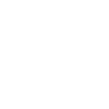
t = 0.00 s
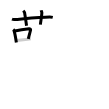
t = 5.20 s
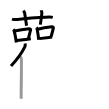
t = 10.40 s
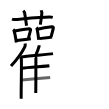
t = 15.60 s
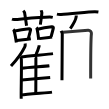
t = 20.80 s
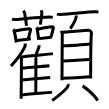
t = 26.00 s

The animated SVG that drew these frames (rendered in a browser with its animation timeline set to each time). Animation: 26 SMIL elements (animate=26); one cycle of 26.00 s.

<svg width="109px" height="109px" viewBox="0 0 px 109px" xmlns="http://www.w3.org/2000/svg" xmlns:xlink="http://www.w3.org/1999/xlink" xml:space="preserve" version="1.1"  baseProfile="full">
<path d="M12,19.23c0.86,0.35,1.87,0.42,2.74,0.35c7.95-0.64,25.82-2.48,34.99-2.53c1.44-0.01,2.31,0.17,3.03,0.34" style="fill:none;stroke:black;stroke-width:3;opacity:0">
  <animate attributeType="CSS" attributeName="opacity" from="0" to="1" begin="0s" dur="1s" repeatCount="0" fill="freeze" />
</path>
<path d="M23.21,10.7c0.94,0.96,1.24,1.25,1.34,1.84c0.94,5.51,1.74,11.19,2,13.19" style="fill:none;stroke:black;stroke-width:3;opacity:0">
  <animate attributeType="CSS" attributeName="opacity" from="0" to="1" begin="1s" dur="1s" repeatCount="0" fill="freeze" />
</path>
<path d="M41.19,10.28c0.15,0.73,0.74,1.75,0.68,2.66c-0.37,5.32-1.12,7.82-1.48,11.79" style="fill:none;stroke:black;stroke-width:3;opacity:0">
  <animate attributeType="CSS" attributeName="opacity" from="0" to="1" begin="2s" dur="1s" repeatCount="0" fill="freeze" />
</path>
<path d="M13.25,29.48c0.25,0.22,0.5,0.41,0.61,0.69c0.86,2.22,1.9,8.34,2.49,12.33" style="fill:none;stroke:black;stroke-width:3;opacity:0">
  <animate attributeType="CSS" attributeName="opacity" from="0" to="1" begin="3s" dur="1s" repeatCount="0" fill="freeze" />
</path>
<path d="M14.8,30.99c5.1-1.16,11.31-1.96,14.23-2.25c1.07-0.11,1.71,0.63,1.56,1.26c-0.63,2.59-1.37,5.25-2.31,8.84" style="fill:none;stroke:black;stroke-width:3;opacity:0">
  <animate attributeType="CSS" attributeName="opacity" from="0" to="1" begin="4s" dur="1s" repeatCount="0" fill="freeze" />
</path>
<path d="M16.47,40.55c3.43-0.33,9.66-1.37,14.37-1.88" style="fill:none;stroke:black;stroke-width:3;opacity:0">
  <animate attributeType="CSS" attributeName="opacity" from="0" to="1" begin="5s" dur="1s" repeatCount="0" fill="freeze" />
</path>
<path d="M36.25,27.57c0.24,0.24,0.48,0.45,0.59,0.75c0.83,2.42,1.32,7.09,1.88,11.43" style="fill:none;stroke:black;stroke-width:3;opacity:0">
  <animate attributeType="CSS" attributeName="opacity" from="0" to="1" begin="6s" dur="1s" repeatCount="0" fill="freeze" />
</path>
<path d="M37.74,29.21c4.88-1.26,11.32-2.16,14.11-2.47c1.02-0.12,1.63,0.69,1.49,1.37c-0.61,2.83-1.31,4.74-2.21,8.64" style="fill:none;stroke:black;stroke-width:3;opacity:0">
  <animate attributeType="CSS" attributeName="opacity" from="0" to="1" begin="7s" dur="1s" repeatCount="0" fill="freeze" />
</path>
<path d="M39.33,38.63c3.28-0.36,8.31-0.98,12.81-1.53" style="fill:none;stroke:black;stroke-width:3;opacity:0">
  <animate attributeType="CSS" attributeName="opacity" from="0" to="1" begin="8s" dur="1s" repeatCount="0" fill="freeze" />
</path>
<path d="M25.18,43.5c0.15,1.13-0.04,2.61-0.51,3.58c-3,6.18-6.8,11.41-13.67,18.92" style="fill:none;stroke:black;stroke-width:3;opacity:0">
  <animate attributeType="CSS" attributeName="opacity" from="0" to="1" begin="9s" dur="1s" repeatCount="0" fill="freeze" />
</path>
<path d="M20.42,56.76c0.52,0.6,0.92,1.91,0.96,2.84c0.31,8.26-0.43,34.85-0.17,39.15" style="fill:none;stroke:black;stroke-width:3;opacity:0">
  <animate attributeType="CSS" attributeName="opacity" from="0" to="1" begin="10s" dur="1s" repeatCount="0" fill="freeze" />
</path>
<path d="M39.09,45.25c0.03,0.47-0.01,1.08-0.11,1.48c-0.64,2.55-1.46,4.52-2.93,7.62" style="fill:none;stroke:black;stroke-width:3;opacity:0">
  <animate attributeType="CSS" attributeName="opacity" from="0" to="1" begin="11s" dur="1s" repeatCount="0" fill="freeze" />
</path>
<path d="M21.23,56.88c6.07-0.73,29.16-2.87,31.76-3.27" style="fill:none;stroke:black;stroke-width:3;opacity:0">
  <animate attributeType="CSS" attributeName="opacity" from="0" to="1" begin="12s" dur="1s" repeatCount="0" fill="freeze" />
</path>
<path d="M35.38,56.87c0.28,0.3,0.51,0.72,0.51,1.25c0,5.36,0.03,26.53-0.14,34.97" style="fill:none;stroke:black;stroke-width:3;opacity:0">
  <animate attributeType="CSS" attributeName="opacity" from="0" to="1" begin="13s" dur="1s" repeatCount="0" fill="freeze" />
</path>
<path d="M22.02,68.14c5.51-0.65,25.02-2.05,27.38-2.4" style="fill:none;stroke:black;stroke-width:3;opacity:0">
  <animate attributeType="CSS" attributeName="opacity" from="0" to="1" begin="14s" dur="1s" repeatCount="0" fill="freeze" />
</path>
<path d="M21.83,80.01c5.81-0.54,25.85-2.18,28.35-2.47" style="fill:none;stroke:black;stroke-width:3;opacity:0">
  <animate attributeType="CSS" attributeName="opacity" from="0" to="1" begin="15s" dur="1s" repeatCount="0" fill="freeze" />
</path>
<path d="M21.35,94.88C27.19,94.1,49.5,92.55,52,92.13" style="fill:none;stroke:black;stroke-width:3;opacity:0">
  <animate attributeType="CSS" attributeName="opacity" from="0" to="1" begin="16s" dur="1s" repeatCount="0" fill="freeze" />
</path>
<path d="M56.95,14.12c1.07,0.28,3.03,0.32,4.1,0.28c8.84-0.33,26.72-2.52,33.6-2.65c1.78-0.03,2.85,0.14,3.75,0.28" style="fill:none;stroke:black;stroke-width:3;opacity:0">
  <animate attributeType="CSS" attributeName="opacity" from="0" to="1" begin="17s" dur="1s" repeatCount="0" fill="freeze" />
</path>
<path d="M76.23,15.43c0.01,0.31,0.03,0.8-0.02,1.24c-0.31,2.62-3.42,8.36-5.88,11.87" style="fill:none;stroke:black;stroke-width:3;opacity:0">
  <animate attributeType="CSS" attributeName="opacity" from="0" to="1" begin="18s" dur="1s" repeatCount="0" fill="freeze" />
</path>
<path d="M61.16,30.8c0.45,1.08,1.11,1.88,1.11,3.32c0,1.44-0.3,45.41-0.3,46.13" style="fill:none;stroke:black;stroke-width:3;opacity:0">
  <animate attributeType="CSS" attributeName="opacity" from="0" to="1" begin="19s" dur="1s" repeatCount="0" fill="freeze" />
</path>
<path d="M63.03,32.23c2.56-0.18,22.74-1.86,25.08-2.08c1.94-0.18,3.48,1.99,3.31,3.32c-0.21,1.69-0.76,29.12-0.75,44.92" style="fill:none;stroke:black;stroke-width:3;opacity:0">
  <animate attributeType="CSS" attributeName="opacity" from="0" to="1" begin="20s" dur="1s" repeatCount="0" fill="freeze" />
</path>
<path d="M62.99,45.82c3.66,0,21.65-1.42,27.14-1.81" style="fill:none;stroke:black;stroke-width:3;opacity:0">
  <animate attributeType="CSS" attributeName="opacity" from="0" to="1" begin="21s" dur="1s" repeatCount="0" fill="freeze" />
</path>
<path d="M63.19,60.94c9.13-0.48,18.97-1.05,25.97-1.55" style="fill:none;stroke:black;stroke-width:3;opacity:0">
  <animate attributeType="CSS" attributeName="opacity" from="0" to="1" begin="22s" dur="1s" repeatCount="0" fill="freeze" />
</path>
<path d="M62.36,78.29c7.64-0.29,20.01-1,27.46-1.54" style="fill:none;stroke:black;stroke-width:3;opacity:0">
  <animate attributeType="CSS" attributeName="opacity" from="0" to="1" begin="23s" dur="1s" repeatCount="0" fill="freeze" />
</path>
<path d="M68.16,83.98c0.41,1.35-0.24,2.69-1.05,3.68c-2.44,2.98-10.03,9.32-14.9,12.84" style="fill:none;stroke:black;stroke-width:3;opacity:0">
  <animate attributeType="CSS" attributeName="opacity" from="0" to="1" begin="24s" dur="1s" repeatCount="0" fill="freeze" />
</path>
<path d="M82.57,85.87c6.1,3.99,13.32,11.22,14.98,14.71" style="fill:none;stroke:black;stroke-width:3;opacity:0">
  <animate attributeType="CSS" attributeName="opacity" from="0" to="1" begin="25s" dur="1s" repeatCount="0" fill="freeze" />
</path>
</svg>
